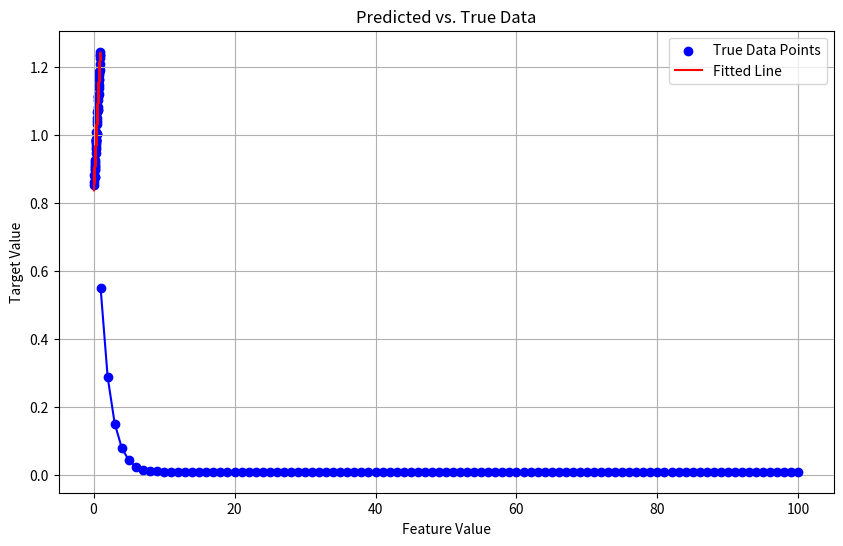

This chart was generated by the following Python code:
import numpy as np
import matplotlib.pyplot as plt
import pandas as pd

np.random.seed(2024)

class LinearRegressionBatchGD:
  def __init__(self, learning_rate=0.01, max_epochs=100, batch_size=10):
    '''
    Initializing the parameters of the model

    Args:
      learning_rate : learning rate for batch gradient descent
      max_epochs : maximum number of epochs that the batch gradient descent algorithm will run for
      batch-size : size of the batches used for batch gradient descent.

    Returns:
      None
    '''
    self.learning_rate = learning_rate
    self.max_epochs = max_epochs
    self.batch_size = batch_size
    self.weights = None

  def fit(self, X, y, plot=True):
    '''
    This function is used to train the model using batch gradient descent.

    Args:
      X : 2D numpy array of training set data points. Dimensions (n x (d+1))
      y : 2D numpy array of target values in the training dataset. Dimensions (n x 1)

    Returns :
      None
    '''
    if self.batch_size is None:
      self.batch_size = X.shape[0] # set the batch size 250

    # Initialize the weights
    self.weights = np.zeros((X.shape[1],1))
    print("self.weights initial")
    print(self.weights)
    prev_weights_jj = np.copy(self.weights)
    
    prev_weights=0 
    prev_weights_jj=0 
    self.error_list = []  #stores the loss for every epoch
    j=0
    
    for epoch in range(self.max_epochs):
      print("for loop started")
      batches = create_batches(X, y, self.batch_size)
      i=0
      print("prev_weights_jj")
      print(prev_weights_jj)
      for batch in batches:
        X_batch, y_batch = batch  # X_batch and y_batch are data points and target values for a given batch
        
        # Compute the gradient of the loss with respect to the weights
        dw = self.compute_gradient(X_batch, y_batch, self.weights)

        # Update the weights using the computed gradient
        self.weights -= self.learning_rate * dw
        
        # print("inner loop iteration=")
        # print(i)
        i=i+1
        
      
      # After the inner "for" loop ends, calculate loss on the entire data using "compute_rmse_loss()" function and add the loss of each epoch to the "error list"
      # After processing all batches, calculate the loss on the entire dataset
      loss = self.compute_rmse_loss(X, y, self.weights)
      self.error_list.append(loss)

        # Print loss for each epoch
      print(f"Epoch {epoch + 1}/{self.max_epochs}, Loss: {loss:.4f}")
      print("np.linalg.norm(self.weights - prev_weights_jj)=")
      print(np.linalg.norm(self.weights - prev_weights_jj))
      if np.linalg.norm(self.weights - prev_weights_jj) < 1e-5:
        # print("np.linalg.norm(self.weights - prev_weights_jj)=")
        # print(np.linalg.norm(self.weights - prev_weights_jj))
        print("self.weights")
        print(self.weights)
        print("prev_weights_jj")
        print(prev_weights_jj)
        print("achieved the minima")
        break
      j=j+1
      # print("outer loop iteration=")
      # print(j)
      # print("prev_weights_jj---")
      # print(prev_weights_jj)
      prev_weights_jj = np.copy(self.weights)
      # print("prev_weights_jj")
      # print(prev_weights_jj)
    if plot:
        plot_loss(self.error_list, epoch + 1)

  def predict(self, X):
    '''
    This function is used to predict the target values for the given set of feature values

    Args:
      X: 2D numpy array of data points. Dimensions (n x (d+1))

    Returns:
      2D numpy array of predicted target values. Dimensions (n x 1)
    '''
    # Write your code here
    if self.weights is None:
      raise ValueError("Model is not trained yet. Call 'fit' method before 'predict'.")

    # Compute the predictions
    predictions = np.dot(X, self.weights)

    return predictions
    # raise NotImplementedError()

  def compute_rmse_loss(self, X, y, weights):
    '''
    This function computes the Root Mean Square Error (RMSE)

    Args:
      X : 2D numpy array of data points. Dimensions (n x (d+1))
      y : 2D numpy array of target values. Dimensions (n x 1)
      weights : 2D numpy array of weights of the model. Dimensions ((d+1) x 1)
    
    Returns:
      loss : 2D numpy array of RMSE loss. float
    '''
     # Compute predictions
    predictions = np.dot(X, weights)

    # Compute the mean squared error
    mse = np.mean((predictions - y) ** 2)

    # Compute the root mean squared error
    rmse = np.sqrt(mse)

    return rmse
    # Write your code here
    # raise NotImplementedError()

  def compute_gradient(self, X, y, weights):
    '''
    This function computes the gradient of mean squared-error loss w.r.t the weights

    Args:
      X : 2D numpy array of data points. Dimensions (n x (d+1))
      y : 2D numpy array of target values. Dimensions (n x 1)
      weights : 2D numpy array of weights of the model. Dimensions ((d+1) x 1)

    Returns:
      dw : 2D numpy array of gradients w.r.t weights. Dimensions ((d+1) x 1)
    '''
      # Number of data points
    n = X.shape[0]
    
    # Compute the predictions
    predictions = np.dot(X, weights)
    
    # Compute the error (difference between predictions and actual target values)
    error = predictions - y
    
    # Compute the gradient of the MSE loss w.r.t weights
    dw = (1/n) * np.dot(X.T, error)
    
    return dw
    # Write your code here.
    # Note: Make sure you divide the gradient (dw) by the total number of training instances before returning to prevent "exploding gradients".
    # raise NotImplementedError()

def plot_loss(error_list, total_epochs):
  '''
  This function plots the loss for each epoch.

  Args:
    error_list : list of validation loss for each epoch
    total_epochs : Total number of epochs
  Returns:
    None
  '''
  plt.figure(figsize=(10, 6))
  plt.plot(range(1, total_epochs + 1), error_list, marker='o', linestyle='-', color='b')
  plt.xlabel('Epochs')
  plt.ylabel('RMSE Loss')
  plt.title('Loss vs. Epochs')
  plt.grid(True)
  plt.show()
  # Complete this function to plot the graph of losses stored in model's "error_list"
  # raise NotImplementedError()

def plot_learned_equation(X, y, y_hat):
    '''
    This function generates the plot to visualize how well the learned linear equation fits the dataset  

    Args:
      X : 2D numpy array of data points. Dimensions (n x 2)
      y : 2D numpy array of target values. Dimensions (n x 1)
      y_hat : 2D numpy array of predicted values. Dimensions (n x 1)

    Returns:
      None
    '''
    
   
     
    X_feature = X[:, 1]  # Extract the feature values (ignore bias term)
    
   
    plt.scatter(X[:, 1], y, color='blue', label='True Data Points')

   
    plt.plot(X[:, 1], y_hat, color='red', label='Fitted Line')
    
    
    # Add labels and legend
    plt.xlabel('Feature Value')
    plt.ylabel('Target Value')
    plt.title('Predicted vs. True Data')
    # plt.xlabel('Feature')
    # plt.ylabel('Target')
    # plt.title('Learned Linear Regression Equation')
    plt.legend()
    plt.savefig("gradient_descent.png")
    # Show the plot
    plt.show()
    # raise NotImplementedError()

############################################
#####        Helper functions          #####
############################################
def generate_toy_dataset():
    '''
    This function generates a simple toy dataset containing 300 points with 1d feature 
    '''
    X = np.random.rand(300, 2)
    X[:, 0] = 1 # bias term
    weights = np.random.rand(2,1)
    noise = np.random.rand(300,1) / 32
    y = np.matmul(X, weights) + noise
    
    X_train = X[:250]
    X_test = X[250:]
    y_train = y[:250]
    y_test = y[250:]
    
    return X_train, y_train, X_test, y_test

def create_batches(X, y, batch_size):
  '''
  This function is used to create the batches of randomly selected data points.

  Args:
    X : 2D numpy array of data points. Dimensions (n x (d+1))
    y : 2D numpy array of target values. Dimensions (n x 1)

  Returns:
    batches : list of tuples with each tuple of size batch size.
  '''
  # batches = []
  # data = np.hstack((X, y))
  # np.random.shuffle(data)
  # num_batches = data.shape[0]//batch_size
  # i = 0
  # for i in range(num_batches+1):
  #   if i<num_batches:
  #     batch = data[i * batch_size:(i + 1)*batch_size, :]
  #     X_batch = batch[:, :-1]
  #     Y_batch = batch[:, -1].reshape((-1, 1))
  #     batches.append((X_batch, Y_batch))
  #   if data.shape[0] % batch_size != 0 and i==num_batches:
  #     batch = data[i * batch_size:data.shape[0]]
  #     X_batch = batch[:, :-1]
  #     Y_batch = batch[:, -1].reshape((-1, 1))
  #     batches.append((X_batch, Y_batch))
  '''
    This function is used to create the batches of randomly selected data points.

    Args:
      X : 2D numpy array of data points. Dimensions (n x (d+1))
      y : 2D numpy array of target values. Dimensions (n x 1)

    Returns:
      batches : list of tuples with each tuple of size batch size.
    '''
  batches = []  # Initialize an empty list to store batches
    
    
    # Combine feature matrix X and target vector y into a single array
  data = np.hstack((X, y))
  # print("Combined data (X and y):")
  # print(data)
    
    # Shuffle the combined data to ensure random sampling
  np.random.shuffle(data)
  # print("\nShuffled data:")
  # print(data)
    
    # Calculate the number of complete batches
  num_batches = data.shape[0] // batch_size
  print("\ndata.shape[0]")
  print(data.shape[0])
  print("\nbatch_size")
  print(batch_size)
  print("\nNumber of complete batches:")
  print(num_batches)
    
    # Iterate through the data to create batches
  i = 0
  for i in range(num_batches + 1):
      if i < num_batches:
            # Create a batch of data
          batch = data[i * batch_size:(i + 1) * batch_size, :]
          X_batch = batch[:, :-1]  # Extract features
          Y_batch = batch[:, -1].reshape((-1, 1))  # Extract targets
          batches.append((X_batch, Y_batch))
          # print(f"\nBatch {i}:")
          # print("X_batch:")
          # print(X_batch)
          # print("Y_batch:")
          # print(Y_batch)
        
      if data.shape[0] % batch_size != 0 and i == num_batches:
            # Handle the remaining data if it doesn't fit perfectly into batches
          batch = data[i * batch_size:data.shape[0]]
          X_batch = batch[:, :-1]
          Y_batch = batch[:, -1].reshape((-1, 1))
          batches.append((X_batch, Y_batch))
          # print(f"\nRemaining Batch {i}:")
          # print("X_batch:")
          # print(X_batch)
          # print("Y_batch:")
          # print(Y_batch)
  return batches


# Terminal text coloring
RESET = '\033[0m'
GREEN = '\033[32m'
RED = '\033[31m'

if __name__ == '__main__':
    
    print(RED + "##### Gradient descent solution for linear regression #####")
    
    # Hyperparameters
    learning_rate = 0.01
    batch_size = 5 # None
    max_epochs = 100
    
    print(RESET +  "Loading dataset: ",end="")
    try:
        X_train, y_train, X_test, y_test = generate_toy_dataset()
        print(GREEN + "done")
    except Exception as e:
        print(RED + "failed")
        print(e)
        exit()
    
    print(RESET + "Calculating closed form solution: ", end="")
    try:
        linear_reg = LinearRegressionBatchGD(learning_rate=learning_rate, max_epochs=max_epochs, batch_size=5)
        linear_reg.fit(X_train,y_train)
        print(GREEN + "done")
    except Exception as e:
        print(RED + "failed")
        print(e)
        exit()
    
    print(RESET + "Predicting for test split: ", end="")
    try:
        y_hat = linear_reg.predict(X_test)
        print(GREEN + "done")
    except Exception as e:
        print(RED + "failed")
        print(e)
        exit()
    
    print(RESET + "Plotting the solution: ", end="")
    try:
        plot_learned_equation(X_test, y_test, y_hat)
        print(GREEN + "done")
    except Exception as e:
        print(RED + "failed")
        print(e)
        exit()